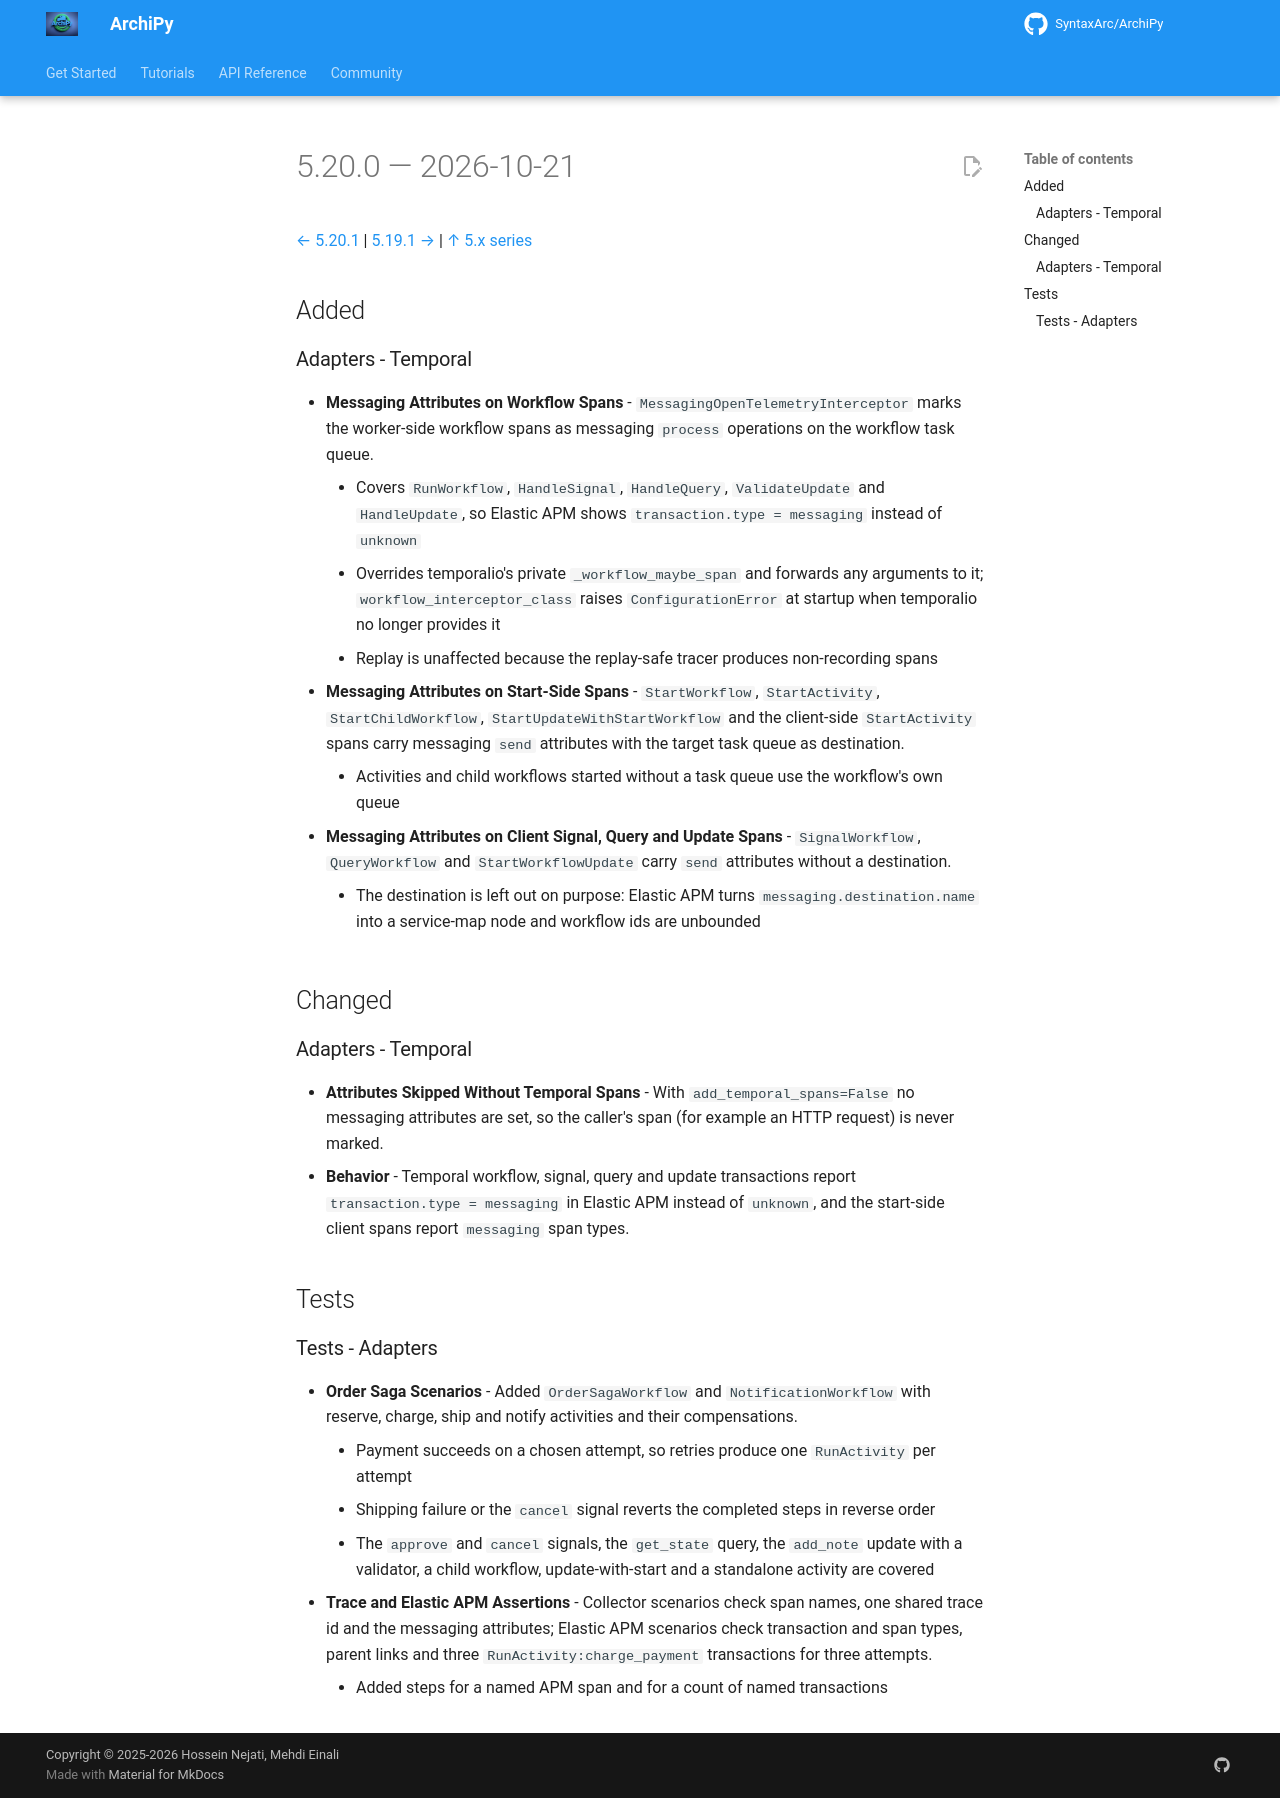

repository: SyntaxArc/ArchiPy · page: community/changelog/5/5.20.0/index.html · generator: mkdocs

---
title: "Changelog 5.20.0"
description: "Release notes for ArchiPy 5.20.0"
---

# 5.20.0 — 2026-10-21

[← 5.20.1](5.20.1.md) | [5.19.1 →](5.19.1.md) | [↑ 5.x series](index.md)

## Added

### Adapters - Temporal

- **Messaging Attributes on Workflow Spans** - `MessagingOpenTelemetryInterceptor` marks the worker-side workflow spans as messaging `process` operations on the workflow task queue.
    - Covers `RunWorkflow`, `HandleSignal`, `HandleQuery`, `ValidateUpdate` and `HandleUpdate`, so Elastic APM shows `transaction.type = messaging` instead of `unknown`
    - Overrides temporalio's private `_workflow_maybe_span` and forwards any arguments to it; `workflow_interceptor_class` raises `ConfigurationError` at startup when temporalio no longer provides it
    - Replay is unaffected because the replay-safe tracer produces non-recording spans
- **Messaging Attributes on Start-Side Spans** - `StartWorkflow`, `StartActivity`, `StartChildWorkflow`, `StartUpdateWithStartWorkflow` and the client-side `StartActivity` spans carry messaging `send` attributes with the target task queue as destination.
    - Activities and child workflows started without a task queue use the workflow's own queue
- **Messaging Attributes on Client Signal, Query and Update Spans** - `SignalWorkflow`, `QueryWorkflow` and `StartWorkflowUpdate` carry `send` attributes without a destination.
    - The destination is left out on purpose: Elastic APM turns `messaging.destination.name` into a service-map node and workflow ids are unbounded

## Changed

### Adapters - Temporal

- **Attributes Skipped Without Temporal Spans** - With `add_temporal_spans=False` no messaging attributes are set, so the caller's span (for example an HTTP request) is never marked.
- **Behavior** - Temporal workflow, signal, query and update transactions report `transaction.type = messaging` in Elastic APM instead of `unknown`, and the start-side client spans report `messaging` span types.

## Tests

### Tests - Adapters

- **Order Saga Scenarios** - Added `OrderSagaWorkflow` and `NotificationWorkflow` with reserve, charge, ship and notify activities and their compensations.
    - Payment succeeds on a chosen attempt, so retries produce one `RunActivity` per attempt
    - Shipping failure or the `cancel` signal reverts the completed steps in reverse order
    - The `approve` and `cancel` signals, the `get_state` query, the `add_note` update with a validator, a child workflow, update-with-start and a standalone activity are covered
- **Trace and Elastic APM Assertions** - Collector scenarios check span names, one shared trace id and the messaging attributes; Elastic APM scenarios check transaction and span types, parent links and three `RunActivity:charge_payment` transactions for three attempts.
    - Added steps for a named APM span and for a count of named transactions
